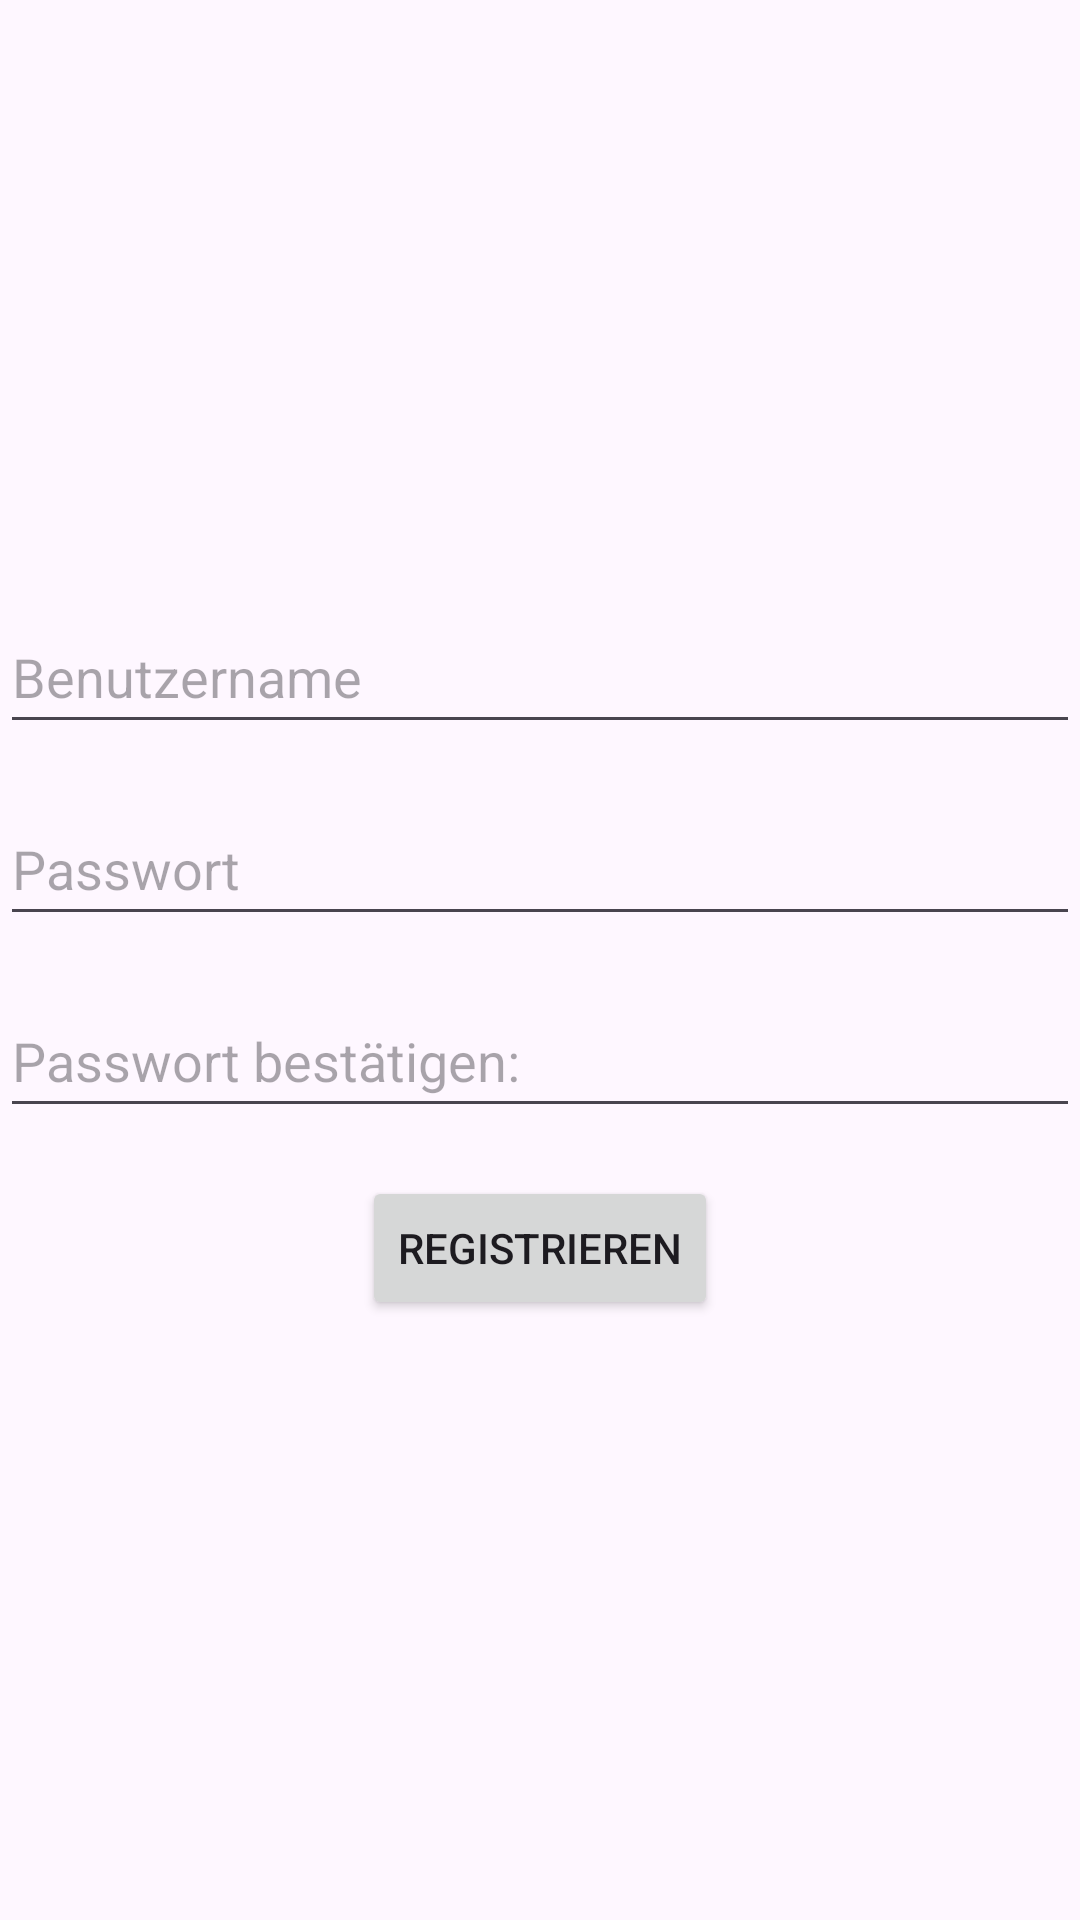

Produce the Android XML layout that renders to this screen, including the resource entries it uses.
<!-- AndroidManifest.xml: application theme Theme.SipScore5 -->
<!-- res/layout/activity_registration.xml -->
<LinearLayout xmlns:android="http://schemas.android.com/apk/res/android"
    android:layout_width="match_parent"
    android:layout_height="match_parent"
    android:orientation="vertical"
    android:gravity="center">

    <EditText
        android:id="@+id/usernameEditText"
        android:layout_width="match_parent"
        android:layout_height="wrap_content"
        android:hint="@string/username"
        android:inputType="text"
        android:maxLines="1"
        android:maxLength="10"
        android:minHeight="48dp"
        android:importantForAutofill="no" />

    <EditText
        android:id="@+id/passwordEditText"
        android:layout_width="match_parent"
        android:layout_height="wrap_content"
        android:layout_marginTop="16dp"
        android:hint="@string/password"
        android:inputType="textPassword"
        android:maxLines="1"
        android:maxLength="12"
        android:minHeight="48dp"
        android:importantForAutofill="no" />

    <EditText
        android:id="@+id/confirmPasswordEditText"
        android:layout_width="match_parent"
        android:layout_height="wrap_content"
        android:layout_marginTop="16dp"
        android:hint="@string/confirm_password"
        android:inputType="textPassword"
        android:maxLines="1"
        android:maxLength="12"
        android:minHeight="48dp"
        android:importantForAutofill="no" />

    <Button
        android:id="@+id/registerButton"
        android:layout_width="wrap_content"
        android:layout_height="wrap_content"
        android:text="@string/register"
        android:layout_marginTop="16dp" />

</LinearLayout>
<!-- resources referenced by this layout -->
<resources>
  <string name="confirm_password">Passwort bestätigen:</string>
  <string name="password">Passwort</string>
  <string name="register">Registrieren</string>
  <string name="username">Benutzername</string>
  <style name="Theme.SipScore5" parent="Base.Theme.SipScore5" />
  <style name="Base.Theme.SipScore5" parent="Theme.Material3.DayNight.NoActionBar">
          
          
      </style>
</resources>
